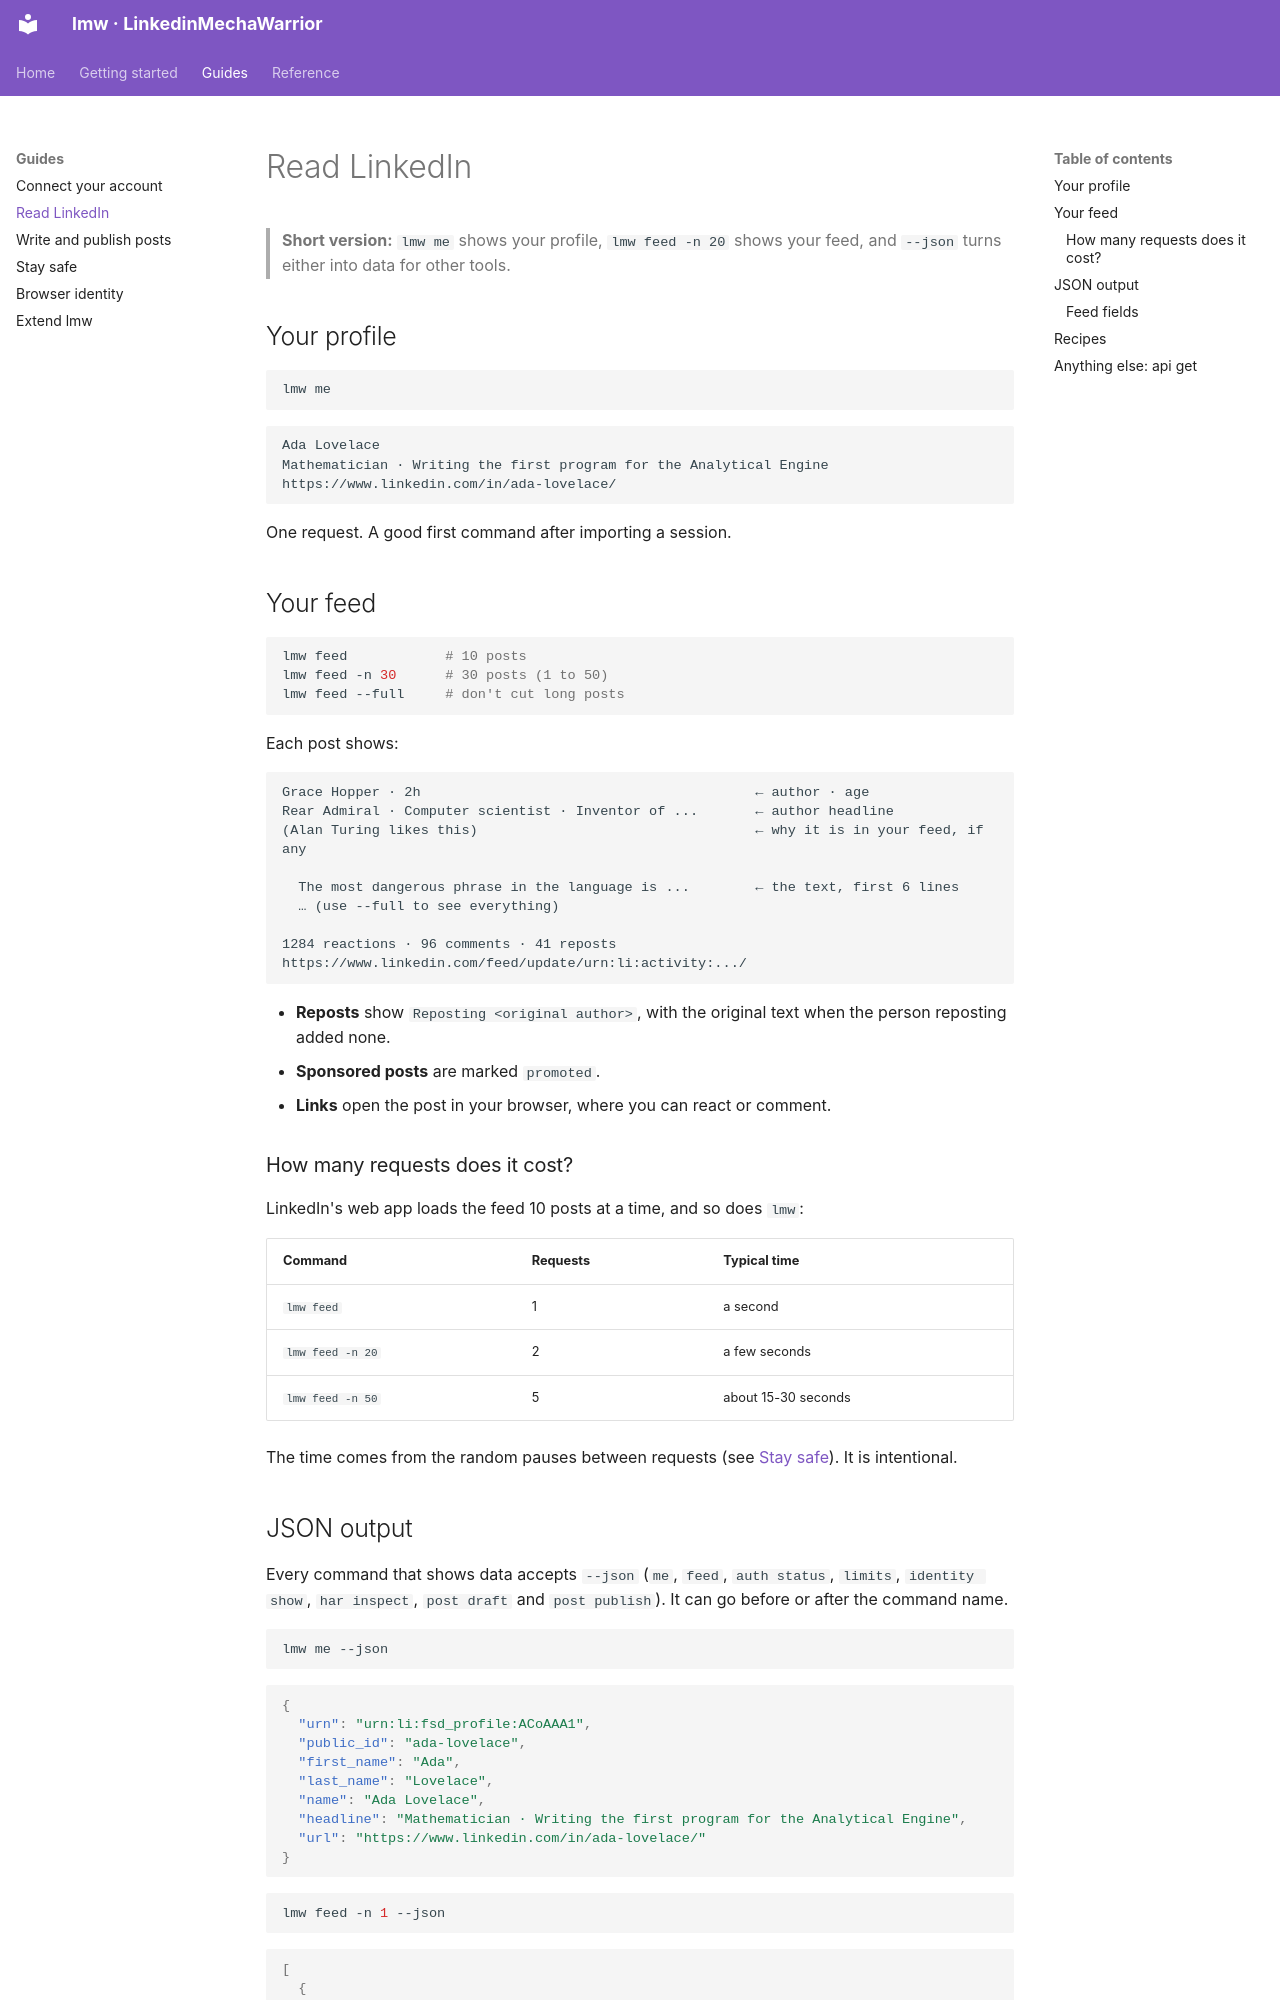

repository: MarcZX100/LinkedinMechaWarrior · page: guides/read-linkedin/index.html · generator: mkdocs

# Read LinkedIn

> **Short version:** `lmw me` shows your profile, `lmw feed -n 20` shows your
> feed, and `--json` turns either into data for other tools.

## Your profile

```bash
lmw me
```

```text
Ada Lovelace
Mathematician · Writing the first program for the Analytical Engine
https://www.linkedin.com/in/ada-lovelace/
```

One request. A good first command after importing a session.

## Your feed

```bash
lmw feed            # 10 posts
lmw feed -n 30      # 30 posts (1 to 50)
lmw feed --full     # don't cut long posts
```

Each post shows:

```text
Grace Hopper · 2h                                         ← author · age
Rear Admiral · Computer scientist · Inventor of ...       ← author headline
(Alan Turing likes this)                                  ← why it is in your feed, if any

  The most dangerous phrase in the language is ...        ← the text, first 6 lines
  … (use --full to see everything)

1284 reactions · 96 comments · 41 reposts   https://www.linkedin.com/feed/update/urn:li:activity:.../
```

- **Reposts** show `Reposting <original author>`, with the original text when
  the person reposting added none.
- **Sponsored posts** are marked `promoted`.
- **Links** open the post in your browser, where you can react or comment.

### How many requests does it cost?

LinkedIn's web app loads the feed 10 posts at a time, and so does `lmw`:

| Command | Requests | Typical time |
|---|---|---|
| `lmw feed` | 1 | a second |
| `lmw feed -n 20` | 2 | a few seconds |
| `lmw feed -n 50` | 5 | about 15-30 seconds |

The time comes from the random pauses between requests (see
[Stay safe](stay-safe.md)). It is intentional.
